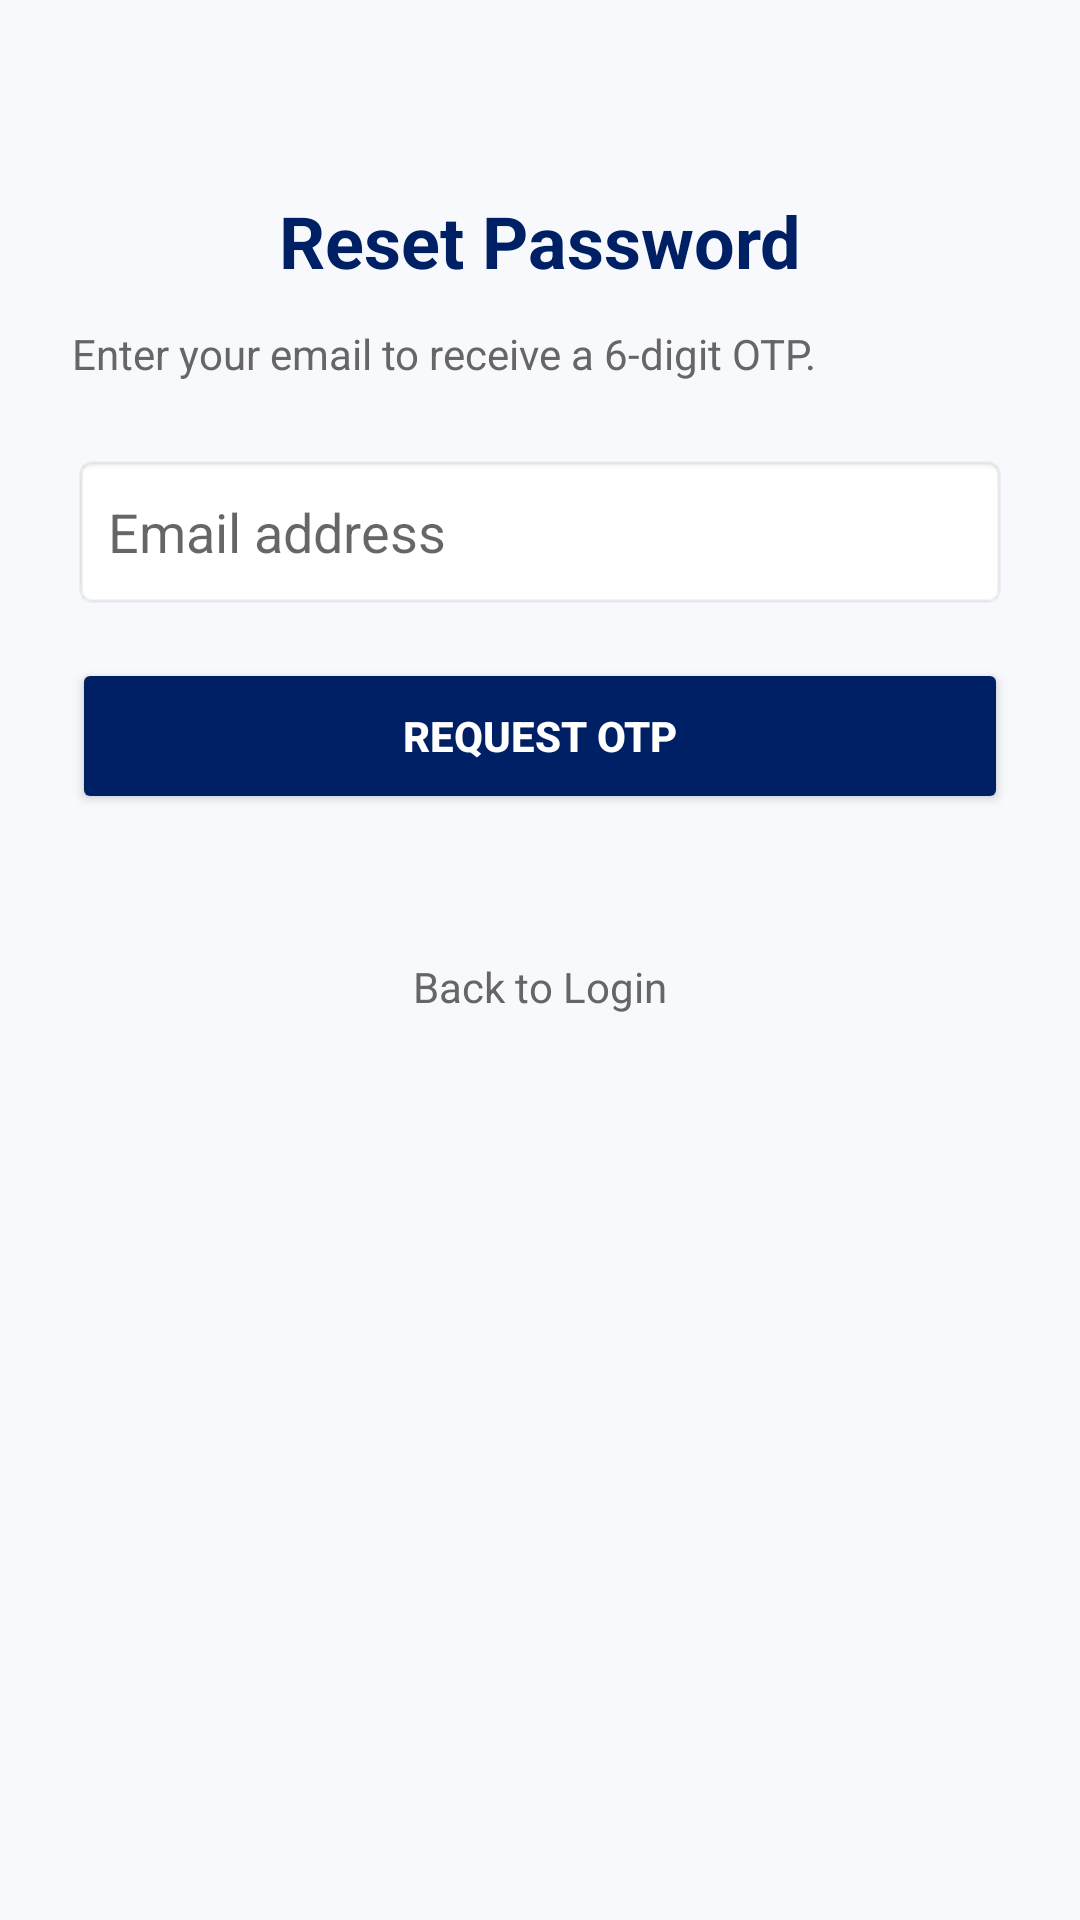

The Android layout XML behind this screen, and the referenced resources:
<!-- AndroidManifest.xml: application theme Theme.EscrowX -->
<!-- res/layout/activity_reset_password.xml -->
<?xml version="1.0" encoding="utf-8"?>
<ScrollView xmlns:android="http://schemas.android.com/apk/res/android"
    android:layout_width="match_parent"
    android:layout_height="match_parent"
    android:fillViewport="true"
    android:background="#F7F9FC">

    <LinearLayout
        android:layout_width="match_parent"
        android:layout_height="wrap_content"
        android:orientation="vertical"
        android:padding="24dp"
        android:gravity="center_horizontal">

        <TextView
            android:layout_width="wrap_content"
            android:layout_height="wrap_content"
            android:text="Reset Password"
            android:textSize="24sp"
            android:textStyle="bold"
            android:textColor="#002066"
            android:layout_marginTop="40dp"
            android:layout_marginBottom="12dp" />

        <TextView
            android:id="@+id/tvInstruction"
            android:layout_width="match_parent"
            android:layout_height="wrap_content"
            android:text="Enter your email to receive a 6‑digit OTP."
            android:textColor="#666666"
            android:layout_marginBottom="24dp" />

        
        <EditText
            android:id="@+id/etResetEmail"
            android:layout_width="match_parent"
            android:layout_height="52dp"
            android:hint="Email address"
            android:inputType="textEmailAddress"
            android:background="@android:drawable/editbox_background"
            android:padding="12dp"
            android:layout_marginBottom="16dp" />

        <Button
            android:id="@+id/btnRequestOtp"
            android:layout_width="match_parent"
            android:layout_height="52dp"
            android:text="Request OTP"
            android:backgroundTint="#002066"
            android:textColor="#FFFFFF"
            android:textStyle="bold"
            android:layout_marginBottom="16dp" />

        
        <LinearLayout
            android:id="@+id/otpContainer"
            android:layout_width="match_parent"
            android:layout_height="wrap_content"
            android:orientation="vertical"
            android:visibility="gone">

            <EditText
                android:id="@+id/etResetOtp"
                android:layout_width="match_parent"
                android:layout_height="52dp"
                android:hint="6-digit OTP"
                android:inputType="number"
                android:maxLength="6"
                android:background="@android:drawable/editbox_background"
                android:padding="12dp"
                android:layout_marginBottom="16dp" />
        </LinearLayout>

        
        <LinearLayout
            android:id="@+id/passwordContainer"
            android:layout_width="match_parent"
            android:layout_height="wrap_content"
            android:orientation="vertical"
            android:visibility="gone">

            <FrameLayout
                android:layout_width="match_parent"
                android:layout_height="52dp"
                android:layout_marginBottom="16dp">

                <EditText
                    android:id="@+id/etResetNewPassword"
                    android:layout_width="match_parent"
                    android:layout_height="match_parent"
                    android:hint="New Password"
                    android:inputType="textPassword"
                    android:background="@android:drawable/editbox_background"
                    android:paddingStart="12dp"
                    android:paddingTop="12dp"
                    android:paddingEnd="48dp"
                    android:paddingBottom="12dp" />

                <ImageButton
                    android:id="@+id/btnToggleNewPassword"
                    android:layout_width="40dp"
                    android:layout_height="40dp"
                    android:layout_gravity="end|center_vertical"
                    android:layout_marginEnd="4dp"
                    android:background="@android:color/transparent"
                    android:contentDescription="Show or hide new password"
                    android:padding="8dp"
                    android:src="@drawable/ic_visibility_off" />
            </FrameLayout>

            <FrameLayout
                android:layout_width="match_parent"
                android:layout_height="52dp"
                android:layout_marginBottom="20dp">

                <EditText
                    android:id="@+id/etConfirmNewPassword"
                    android:layout_width="match_parent"
                    android:layout_height="match_parent"
                    android:hint="Confirm New Password"
                    android:inputType="textPassword"
                    android:background="@android:drawable/editbox_background"
                    android:paddingStart="12dp"
                    android:paddingTop="12dp"
                    android:paddingEnd="48dp"
                    android:paddingBottom="12dp" />

                <ImageButton
                    android:id="@+id/btnToggleConfirmPassword"
                    android:layout_width="40dp"
                    android:layout_height="40dp"
                    android:layout_gravity="end|center_vertical"
                    android:layout_marginEnd="4dp"
                    android:background="@android:color/transparent"
                    android:contentDescription="Show or hide confirm password"
                    android:padding="8dp"
                    android:src="@drawable/ic_visibility_off" />
            </FrameLayout>
        </LinearLayout>

        <Button
            android:id="@+id/btnConfirmReset"
            android:layout_width="match_parent"
            android:layout_height="52dp"
            android:text="Confirm Reset"
            android:backgroundTint="#0A7D44"
            android:textColor="#FFFFFF"
            android:textStyle="bold"
            android:visibility="gone" />

        <TextView
            android:id="@+id/tvResetBackToLogin"
            android:layout_width="wrap_content"
            android:layout_height="wrap_content"
            android:text="Back to Login"
            android:textColor="#666666"
            android:layout_marginTop="24dp"
            android:padding="8dp" />

    </LinearLayout>
</ScrollView>
<!-- resources referenced by this layout -->
<resources>
  <!-- drawable ic_visibility_off (drawable) -->
  <?xml version="1.0" encoding="utf-8"?>
  <vector xmlns:android="http://schemas.android.com/apk/res/android"
      android:width="24dp"
      android:height="24dp"
      android:viewportWidth="24"
      android:viewportHeight="24">
      <path
          android:fillColor="#666666"
          android:pathData="M2.81,2.81L1.39,4.22l3.11,3.11C3.07,8.49 1.9,10.12 1,12c1.73,4.39 6,7.5 11,7.5 1.98,0 3.87,-0.49 5.53,-1.36l2.25,2.25 1.41,-1.41L2.81,2.81zM7.53,10.36l1.56,1.56C9.03,11.95 9,11.98 9,12c0,1.66 1.34,3 3,3 0.02,0 0.05,-0 0.08,-0.01l1.56,1.56c-0.51,0.28 -1.08,0.45 -1.7,0.45 -2.76,0 -5,-2.24 -5,-5 0,-0.62 0.17,-1.19 0.45,-1.7zM12,7c2.76,0 5,2.24 5,5 0,0.62 -0.17,1.19 -0.45,1.7l2.86,2.86c1.53,-1.23 2.76,-2.81 3.59,-4.56 -1.73,-4.39 -6,-7.5 -11,-7.5 -1.55,0 -3.03,0.3 -4.39,0.85l2.1,2.1c0.7,-0.28 1.47,-0.45 2.29,-0.45z" />
  </vector>
  <style name="Theme.EscrowX" parent="Theme.AppCompat.DayNight.NoActionBar">
          <item name="android:windowBackground">@color/app_background_light</item>
          <item name="android:colorBackground">@color/app_background_light</item>
      </style>
  <color name="app_background_light">#F5F5F0</color>
</resources>
